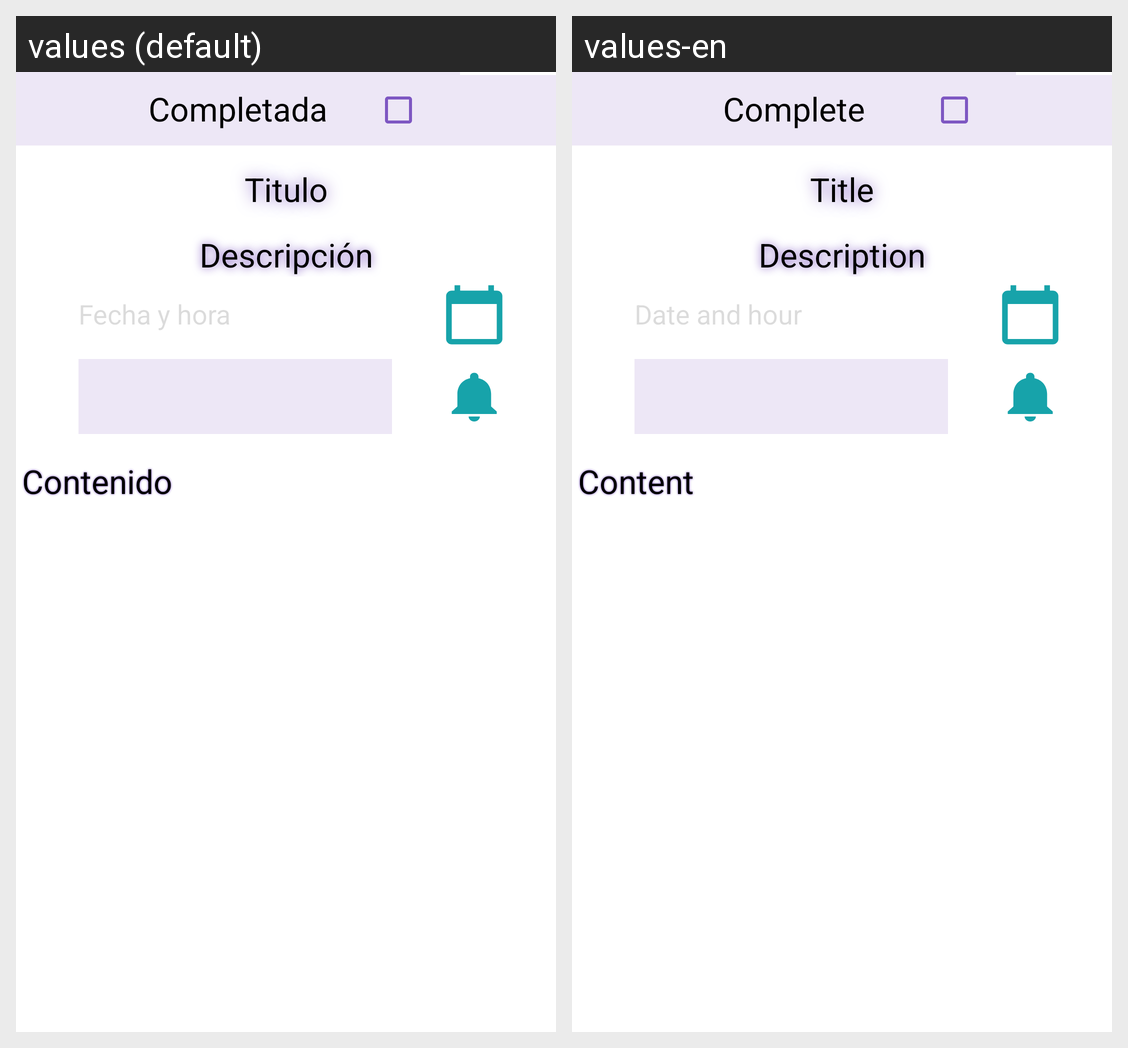

This grid shows one Android layout under two languages. Give, for every string resource on the screen, its name, the default text and each shown locale's text.
Android screen res/layout/fragment_tarea_detalle.xml rendered under 2 locales, left to right: values (default), values-en. Device: Nexus 5 (rendered at 1080×1920; each locale shown at half size, 540×960, under a caption strip naming it); theme Theme.NotBOOK.
Strings drawn on this screen, with the default value and each locale's value (text and hints the layout hard-codes, and strings that could not be matched under every locale, appear in the picture but are not listed):

completada_tarea_detalle
  values: Completada
  values-en: Complete

titulo_tarea_detalle
  values: Titulo
  values-en: Title

descripcion_tarea_detalle
  values: Descripción
  values-en: Description

fecha_hora_tarea_detalle
  values: Fecha y hora
  values-en: Date and hour

contenido_tarea_detalle
  values: Contenido
  values-en: Content
